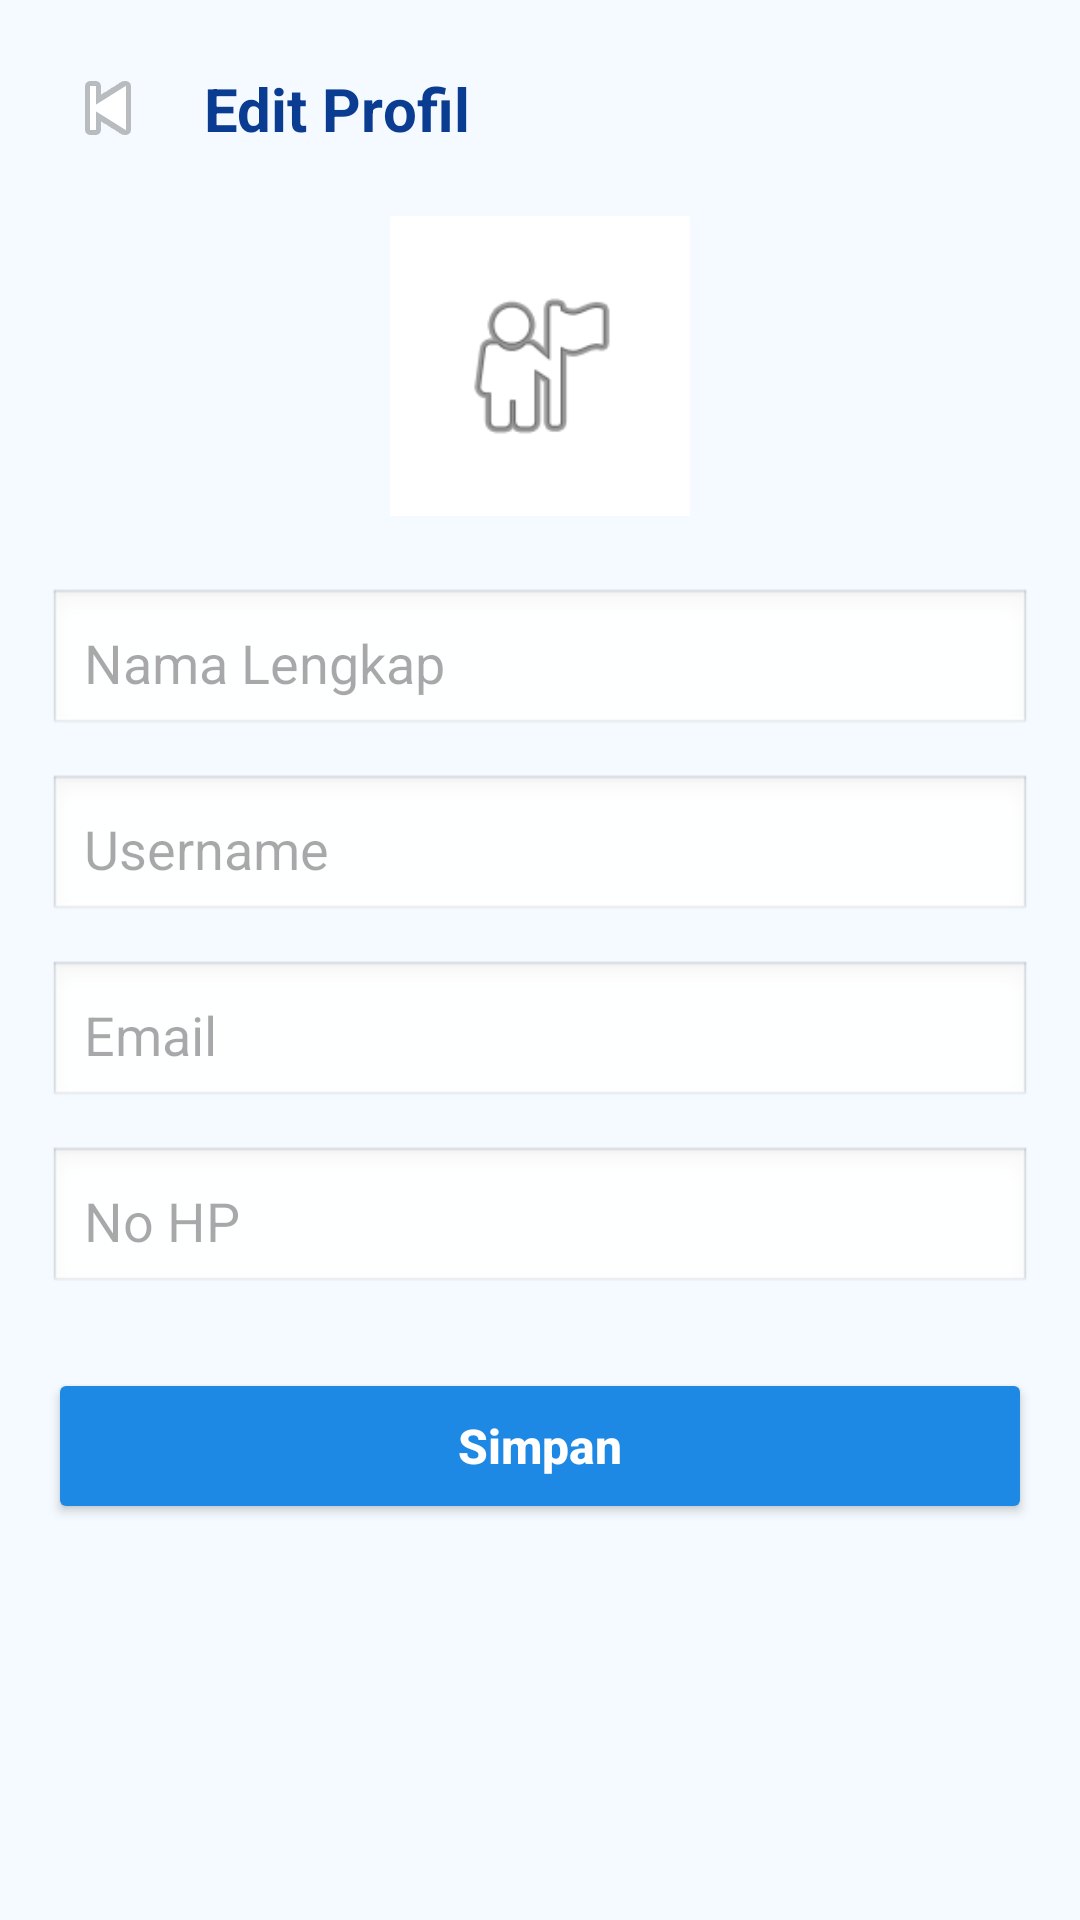

Write the Android layout XML for this screen, with the resource values it uses.
<!-- AndroidManifest.xml: application theme Theme.Perpustakaandigital -->
<!-- res/layout/activity_edit_profile.xml -->
<?xml version="1.0" encoding="utf-8"?>
<androidx.constraintlayout.widget.ConstraintLayout
    xmlns:android="http://schemas.android.com/apk/res/android"
    xmlns:app="http://schemas.android.com/apk/res-auto"
    android:layout_width="match_parent"
    android:layout_height="match_parent"
    android:background="#F4FAFF">

    
    <ImageButton
        android:id="@+id/btnBack"
        android:layout_width="40dp"
        android:layout_height="40dp"
        android:layout_margin="16dp"
        android:background="?attr/selectableItemBackgroundBorderless"
        android:src="@android:drawable/ic_media_previous"
        android:contentDescription="Kembali"
        app:layout_constraintStart_toStartOf="parent"
        app:layout_constraintTop_toTopOf="parent"/>

    
    <TextView
        android:id="@+id/tvTitle"
        android:layout_width="wrap_content"
        android:layout_height="wrap_content"
        android:text="Edit Profil"
        android:textSize="20sp"
        android:textStyle="bold"
        android:textColor="#0A3D91"
        android:layout_marginStart="12dp"
        app:layout_constraintStart_toEndOf="@id/btnBack"
        app:layout_constraintTop_toTopOf="@id/btnBack"
        app:layout_constraintBottom_toBottomOf="@id/btnBack"/>

    
    <ScrollView
        android:layout_width="0dp"
        android:layout_height="0dp"
        android:fillViewport="true"
        app:layout_constraintTop_toBottomOf="@id/btnBack"
        app:layout_constraintBottom_toBottomOf="parent"
        app:layout_constraintStart_toStartOf="parent"
        app:layout_constraintEnd_toEndOf="parent">

        <LinearLayout
            android:layout_width="match_parent"
            android:layout_height="wrap_content"
            android:orientation="vertical"
            android:padding="16dp">

            
            <ImageView
                android:layout_width="100dp"
                android:layout_height="100dp"
                android:layout_gravity="center"
                android:src="@android:drawable/ic_menu_myplaces"
                android:background="#FFFFFF"
                android:padding="20dp"/>

            
            <EditText
                android:id="@+id/etName"
                android:layout_width="match_parent"
                android:layout_height="50dp"
                android:layout_marginTop="24dp"
                android:background="@android:drawable/edit_text"
                android:hint="Nama Lengkap"
                android:padding="12dp" />

            
            <EditText
                android:id="@+id/etUser"
                android:layout_width="match_parent"
                android:layout_height="50dp"
                android:layout_marginTop="12dp"
                android:background="@android:drawable/edit_text"
                android:hint="Username"
                android:padding="12dp" />

            
            <EditText
                android:id="@+id/etEmail"
                android:layout_width="match_parent"
                android:layout_height="50dp"
                android:layout_marginTop="12dp"
                android:background="@android:drawable/edit_text"
                android:hint="Email"
                android:inputType="textEmailAddress"
                android:padding="12dp" />

            
            <EditText
                android:id="@+id/etNoHP"
                android:layout_width="match_parent"
                android:layout_height="50dp"
                android:layout_marginTop="12dp"
                android:background="@android:drawable/edit_text"
                android:hint="No HP"
                android:inputType="phone"
                android:padding="12dp" />

            
            <Button
                android:id="@+id/btnSave"
                android:layout_width="match_parent"
                android:layout_height="52dp"
                android:layout_marginTop="24dp"
                android:text="Simpan"
                android:textAllCaps="false"
                android:textSize="16sp"
                android:textStyle="bold"
                android:textColor="@android:color/white"
                android:backgroundTint="#1E88E5"/>

        </LinearLayout>
    </ScrollView>

</androidx.constraintlayout.widget.ConstraintLayout>
<!-- resources referenced by this layout -->
<resources>
  <style name="Theme.Perpustakaandigital" parent="Base.Theme.Perpustakaandigital" />
  <style name="Base.Theme.Perpustakaandigital" parent="Theme.Material3.DayNight.NoActionBar">
          
          
      </style>
</resources>
